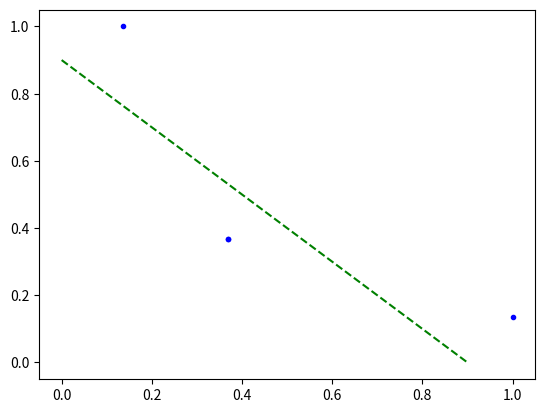

Write Python code to recreate this figure.
import numpy as np
import math as m
import matplotlib.pyplot as plt
x1=[0,0,1,1]
x2=[0,1,0,1]
t=[0,1,1,0]
u1 = [0, 0]
u2 = [1, 1]
ph1 = []
ph2 = []
G =[]
dmax = m.sqrt( ((u1[0] - u2[0])**2) + ((u1[1] - u2[1])**2))
for i in range(0,len(x1)):
    ph1.append(m.exp((-1*2/(dmax**2))*(((x1[i] - u1[0])**2) + ((x2[i] - u1[1])**2))))
    ph2.append(m.exp((-1*2/(dmax**2))*(((x1[i] - u2[0])**2) + ((x2[i] - u2[1])**2))))

for i in range (0, len(ph1)):
    G.append([ph1[i],ph2[i],1])
#print(G)
Garr = np.array(G)
Garrt = Garr.transpose()

Gp = np.linalg.inv(Garrt.dot(Garr)).dot(Garrt)
print(Gp)
w = Gp.dot(np.array(t).transpose())
print(w)
plt.plot([0,0.9],[0.9,0],'--g')
plt.plot(ph1,ph2,'.b')
plt.show()